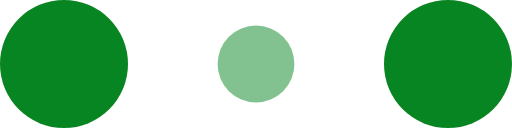
t = 0.00 s
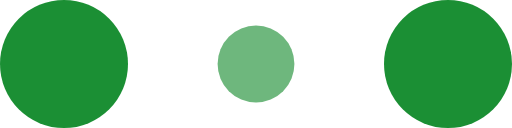
t = 1.67 s
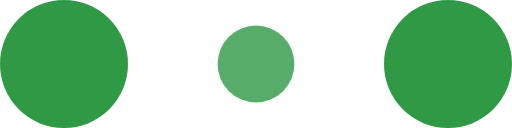
t = 3.33 s
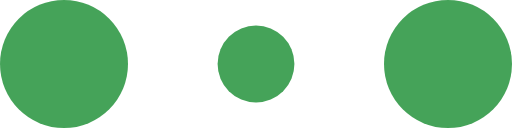
t = 5.00 s
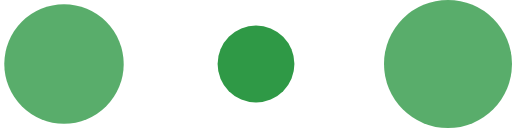
t = 6.67 s
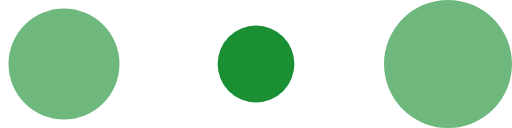
t = 8.33 s

The animated SVG that drew these frames (rendered in a browser with its animation timeline set to each time). Animation: 6 SMIL elements (animate=6); frames cover the first 8.33 s, repeats indefinitely.

<!-- By Sam Herbert (@sherb), for everyone. More @ http://goo.gl/7AJzbL -->
<svg width="120" height="30" viewBox="0 0 120 30" xmlns="http://www.w3.org/2000/svg" fill="#078522">
    <circle cx="15" cy="15" r="15">
        <animate attributeName="r" from="15" to="15"
                 begin="5s" dur="0.8s"
                 values="15;9;15" calcMode="linear"
                 repeatCount="indefinite" />
        <animate attributeName="fill-opacity" from="1" to="1"
                 begin="0s" dur="0.8s"
                 values="1;.5;1" calcMode="linear"
                 repeatCount="indefinite" />
    </circle>
    <circle cx="60" cy="15" r="9" fill-opacity="0.3">
        <animate attributeName="r" from="9" to="9"
                 begin="10s" dur="0.8s"
                 values="9;15;9" calcMode="linear"
                 repeatCount="indefinite" />
        <animate attributeName="fill-opacity" from="0.5" to="0.5"
                 begin="0s" dur="0.8s"
                 values=".5;1;.5" calcMode="linear"
                 repeatCount="indefinite" />
    </circle>
    <circle cx="105" cy="15" r="15">
        <animate attributeName="r" from="15" to="15"
                 begin="15s" dur="0.8s"
                 values="15;9;15" calcMode="linear"
                 repeatCount="indefinite" />
        <animate attributeName="fill-opacity" from="1" to="1"
                 begin="0s" dur="0.8s"
                 values="1;.5;1" calcMode="linear"
                 repeatCount="indefinite" />
    </circle>
</svg>
